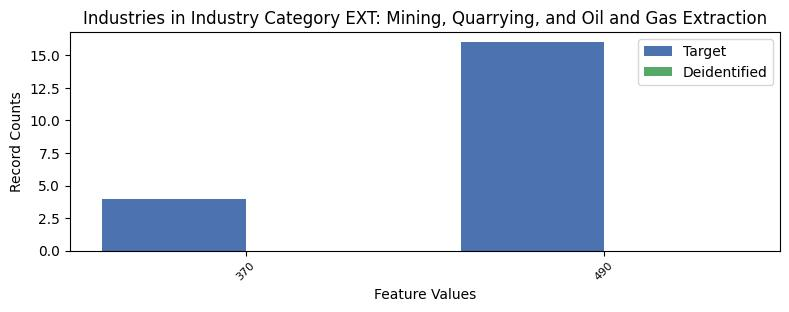

The data file committed next to this chart (first rows):
, INDP, count_target, count_deidentified
1, 370, 4, 0.0
0, 490, 16, 0.0
